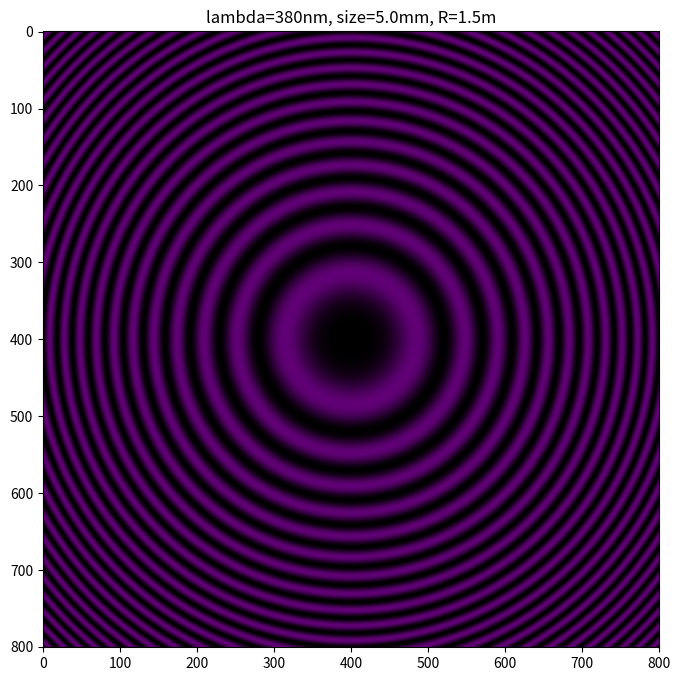
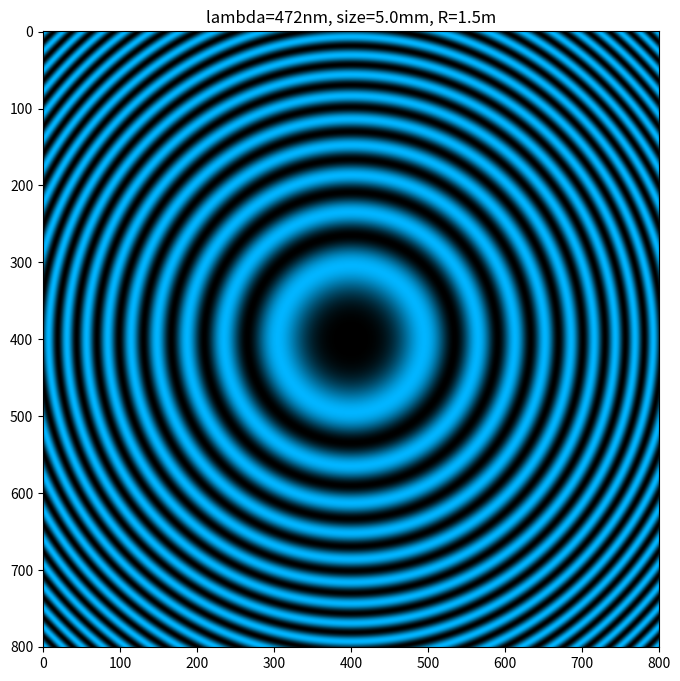
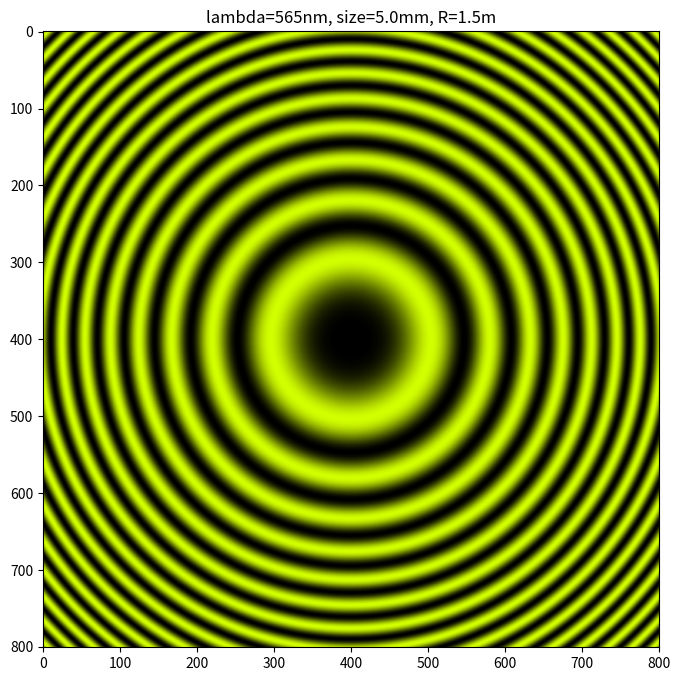
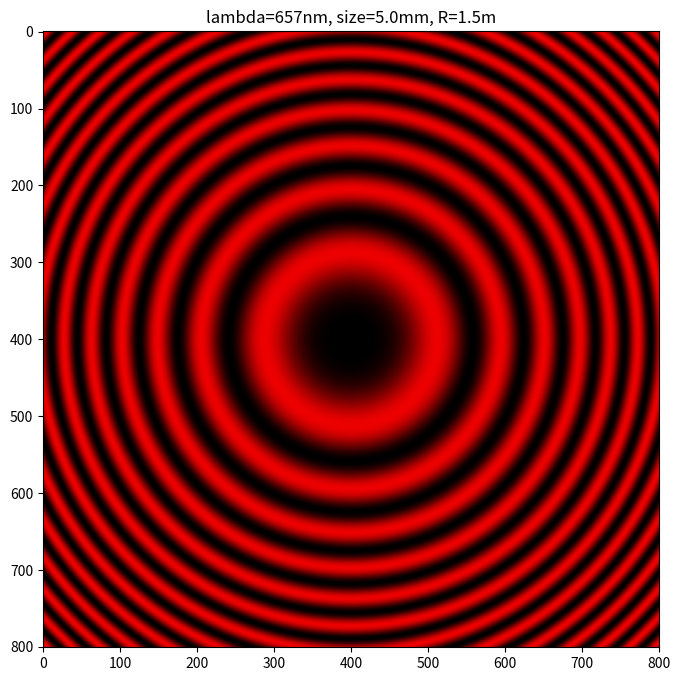
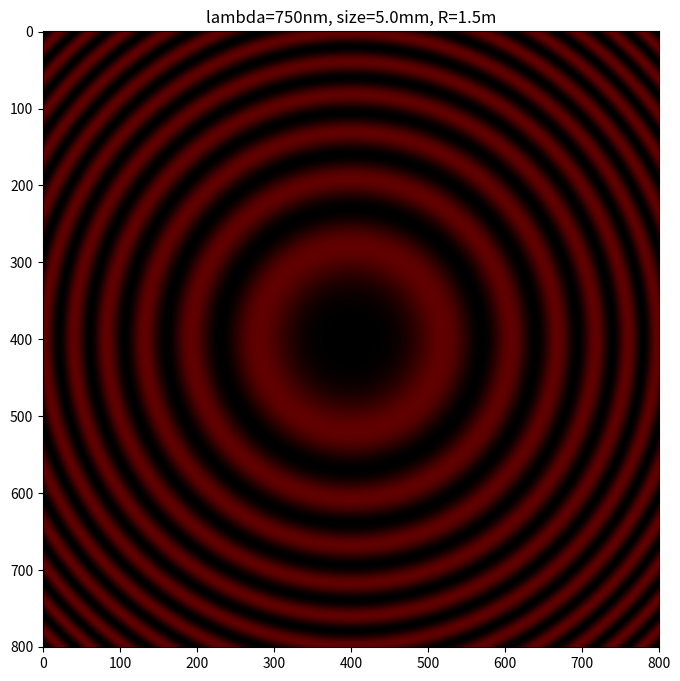
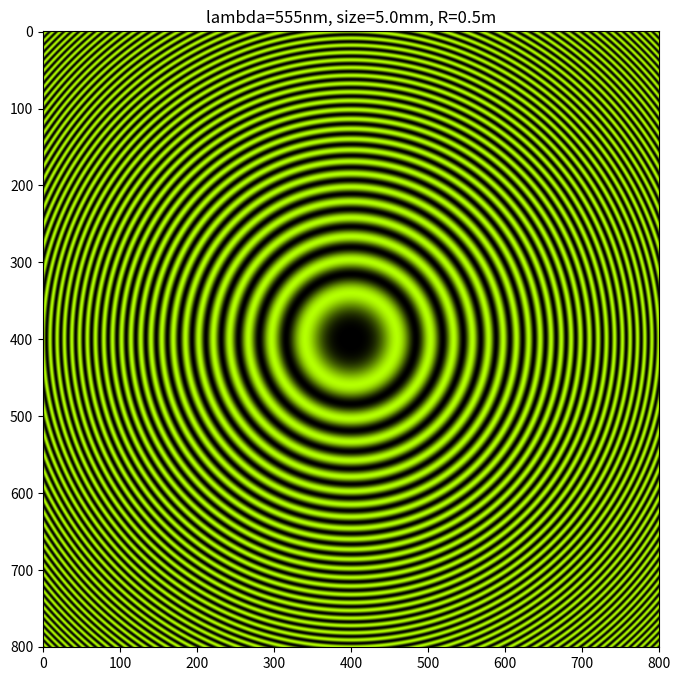
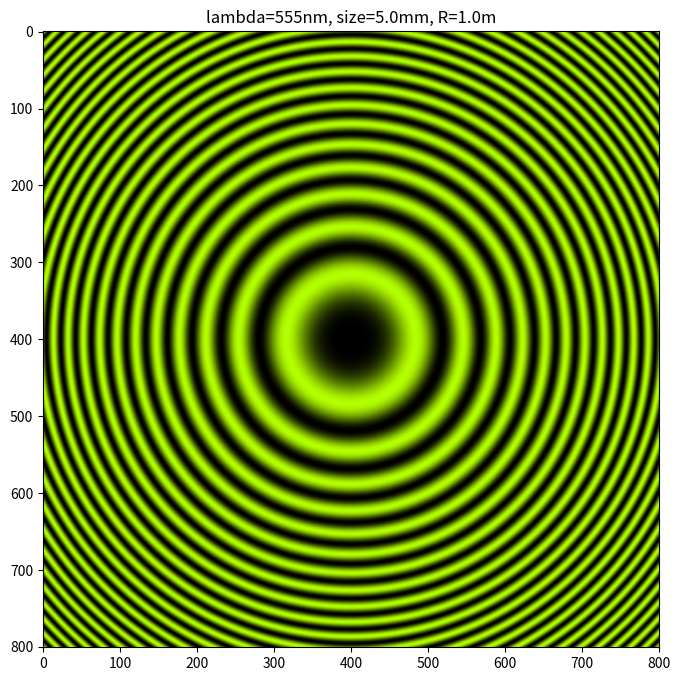
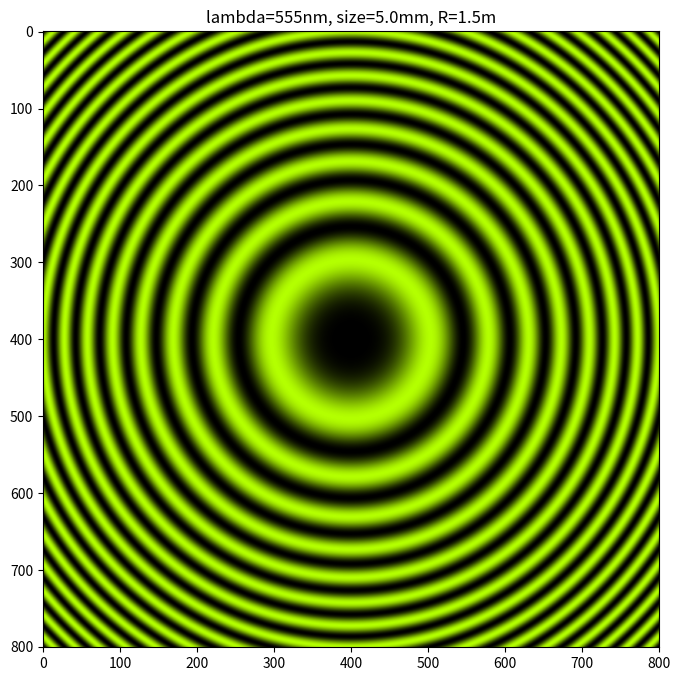
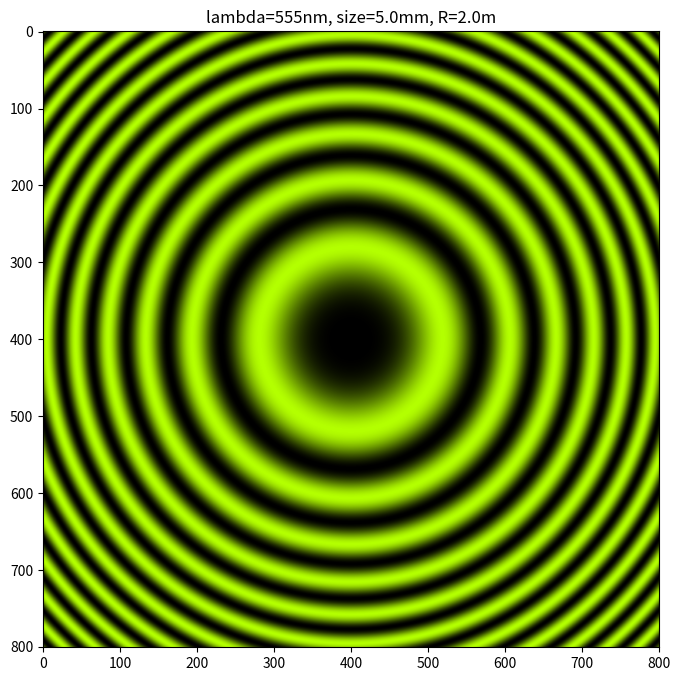
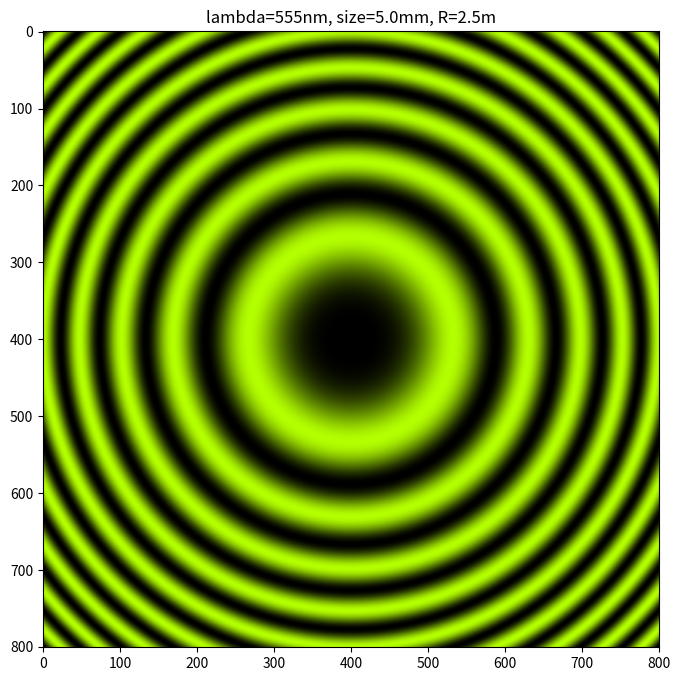

The script that saved these images, in order:
import matplotlib
import matplotlib.pyplot as plt
import numpy as np
import math

PI = np.pi


def lambda2RGB(wavelength, gamma=0.8) -> (float, float, float):
    if 380 <= wavelength <= 440:
        attenuation = 0.3 + 0.7 * (wavelength - 380) / (440 - 380)
        R = ((440 - wavelength) / (440 - 380)) * attenuation
        G = 0.0
        B = (1.0 * attenuation) ** gamma
    elif 440 <= wavelength <= 490:
        R = 0.0
        G = (wavelength - 440) / (490 - 440)
        B = 1.0
    elif 490 <= wavelength <= 510:
        R = 0.0
        G = 1.0
        B = (510 - wavelength) / (510 - 490)
    elif 510 <= wavelength <= 580:
        R = (wavelength - 510) / (580 - 510)
        G = 1.0
        B = 0.0
    elif 580 <= wavelength <= 645:
        R = 1.0
        G = (645 - wavelength) / (645 - 580)
        B = 0.0
    elif 645 <= wavelength <= 750:
        attenuation = 0.3 + 0.7 * (750 - wavelength) / (750 - 645)
        R = 1.0 * attenuation
        G = 0.0
        B = 0.0
    else:
        R = 0.0
        G = 0.0
        B = 0.0
    return (int(_ ** gamma * 255) for _ in [R, G, B])


def rgb2str(R, G, B):
    return '#%02x%02x%02x' % (R, G, B)


def render(R=1.5, lam=380e-9, size=5e-3, N=801):
    if N % 2 == 0:
        N += 1
    size_per_pixel = size / N
    matrix = np.ndarray((N, N))

    def r(i, j):
        return math.sqrt((i - N // 2) ** 2 + (j - N // 2) ** 2) * size_per_pixel

    def genCmap():
        r, g, b = lambda2RGB(lam * 1e9)
        start, mid, end = '#000000', rgb2str(r // 2, g // 2, b // 2), rgb2str(r, g, b)
        return matplotlib.colors.LinearSegmentedColormap.from_list('', [start, mid, end])

    for i in range(N):
        for j in range(N):
            matrix[i][j] = math.sin(2 * PI * (R - math.sqrt(R ** 2 - r(i, j) ** 2)) / lam) ** 2

    plt.figure(figsize=(8, 8))
    plt.imshow(matrix, cmap=genCmap())
    plt.title(f'lambda={int(lam * 1e9)}nm, size={size * 1e3}mm, R={R}m')
    plt.savefig(f'{int(lam * 1e9)}_{int(size * 1e3)}_{R}.png')


if __name__ == '__main__':
    for l in np.linspace(380, 750, 5):
        render(lam=l * 1e-9)

    for r in np.linspace(0.5, 2.5, 5):
        render(lam=555 * 1e-9, R=r)
